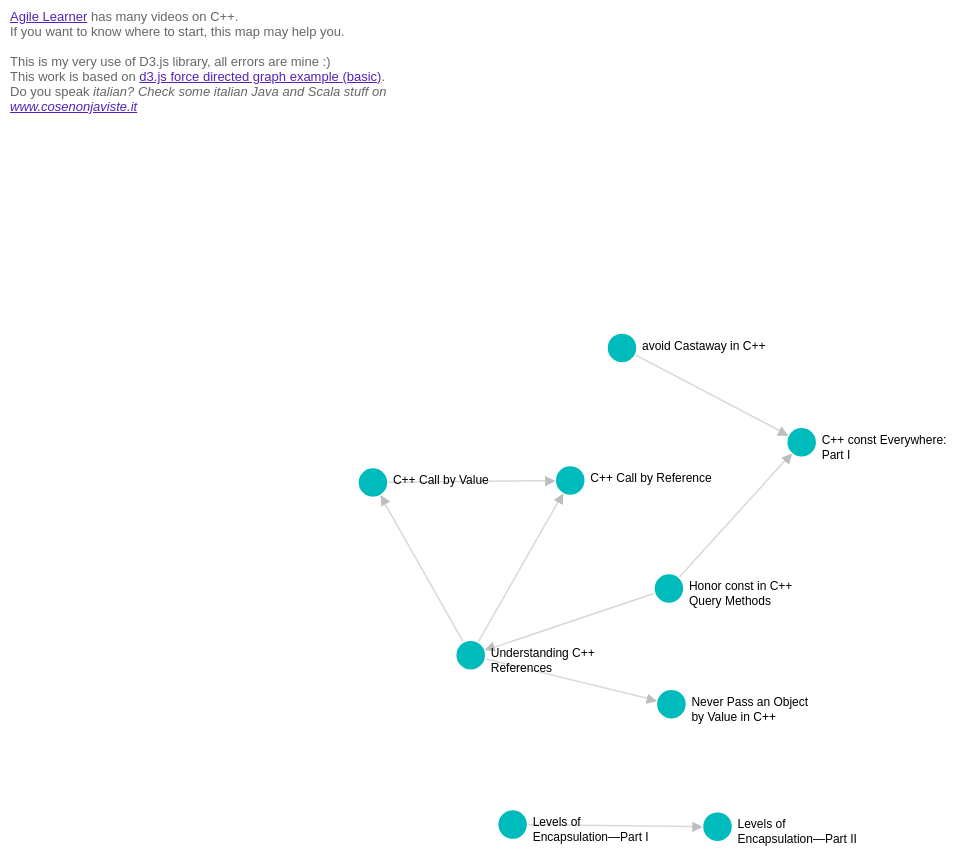
D3 v3 page, settled after 480 driven frames (8 s of simulated time); the page loaded 1 data file(s).



// get the data
d3.csv("cppdata.csv", function(error, links) {

var nodes = {};

// Compute the distinct nodes from the links.
links.forEach(function(link) {
    link.source = nodes[link.source] || 
        (nodes[link.source] = {name: link.source, myurl: link.sourceurl});
    link.target = nodes[link.target] || 
        (nodes[link.target] = {name: link.target, myurl: link.targeturl});
    link.value = +link.value;
});

var width = 1200,
    height = 1200;

var force = d3.layout.force()
    .nodes(d3.values(nodes))
    .links(links)
    .size([width, height])
    .linkDistance(200)
    .charge(-1200)
    .on("tick", tick)
    .start();

// Set the range
var  v = d3.scale.linear().range([0, 100]);

// Scale the range of the data
v.domain([0, d3.max(links, function(d) { return d.value; })]);

// asign a type per value to encode opacity
links.forEach(function(link) {
  if (v(link.value) <= 25) {
    link.type = "twofive";
  } else if (v(link.value) <= 50 && v(link.value) > 25) {
    link.type = "fivezero";
  } else if (v(link.value) <= 75 && v(link.value) > 50) {
    link.type = "sevenfive";
  } else if (v(link.value) <= 100 && v(link.value) > 75) {
    link.type = "onezerozero";
  }
});

var svg = d3.select("body").append("svg")
    .attr("width", width)
    .attr("height", height);

// build the arrow.
svg.append("svg:defs").selectAll("marker")
    .data(["end"])      // Different link/path types can be defined here
  .enter().append("svg:marker")    // This section adds in the arrows
    .attr("id", String)
    .attr("viewBox", "0 -5 10 10")
    .attr("refX",24)
    .attr("refY", -0.5)
    .attr("markerWidth", 7)
    .attr("markerHeight", 7)
    .attr("orient", "auto")
  .append("svg:path")
    .attr("d", "M0,-5L10,0L0,5");

// add the links and the arrows
var path = svg.append("svg:g").selectAll("path")
    .data(force.links())
  .enter().append("svg:path")
    .attr("class", function(d) { return "link " + d.type; })
    .attr("marker-end", "url(#end)");

// define the nodes
var node = svg.selectAll(".node")
    .data(force.nodes())
  .enter().append("g")
    .attr("class", "node")
    .call(force.drag);

// add the nodes
node.append("circle")
    .attr("r", 15);

// add the text 
node.append("text")
  .attr("dx", 20)
  .attr("dy", 5)
  //.attr("dx", ".35em")
      .attr("dy", ".15em")
      .text(function( d) { return d.name; })
     .call (wrap, 130)
      .on("click", function (d ) {
        console.log (d )
        window.open(d.myurl);
      });
    
function wrap(text, width) {
  text.each(function() {
    var text = d3.select(this),
        words = text.text().split(/\s+/).reverse(),
        word,
        line = [],
        lineNumber = 0,
        lineHeight = 1.1, // ems
        y = text.attr("y"),
        dy = parseFloat(text.attr("dy")),
        tspan = text.text(null).append("tspan").attr("x", 0).attr("y", y).attr("dy", dy + "em");
    while (word = words.pop()) {
      line.push(word);
      tspan.text(line.join(" "));
      if (tspan.node().getComputedTextLength() > width) {
        line.pop();
        tspan.text(line.join(" "));
        line = [word];
        tspan = text.append("tspan").attr("x", 20).attr("y", y).attr("dy", ++lineNumber * lineHeight + dy + "em").text(word);
      }
    }
  });
}   

// add the curvy lines
function tick() {
    path.attr("d", function(d) {
        var dx = d.target.x - d.source.x,
            dy = d.target.y - d.source.y,
            dr = 0; //Math.sqrt(dx * dx + dy * dy);
        return "M" + 
            d.source.x + "," + 
            d.source.y + "A" + 
            dr + "," + dr + " 0 0,1 " + 
            d.target.x + "," + 
            d.target.y;
    });

    node
        .attr("transform", function(d) { 
        return "translate(" + d.x + "," + d.y + ")"; });
}

// action to take on mouse click
function click() {
    d3.select(this).select("text").transition()
        .duration(750)
        .attr("x", 22)
        .style("fill", "steelblue")
        .style("stroke", "lightsteelblue")
        .style("stroke-width", ".5px")
        .style("font", "20px sans-serif");
    d3.select(this).select("circle").transition()
        .duration(750)
        .attr("r", 16)
        .style("fill", "lightsteelblue");
}



});

window.scrollTo(0, 400);




  (function(i,s,o,g,r,a,m){i['GoogleAnalyticsObject']=r;i[r]=i[r]||function(){
  (i[r].q=i[r].q||[]).push(arguments)},i[r].l=1*new Date();a=s.createElement(o),
  m=s.getElementsByTagName(o)[0];a.async=1;a.src=g;m.parentNode.insertBefore(a,m)
  })(window,document,'script','//www.google-analytics.com/analytics.js','ga');

  ga('create', 'UA-53836269-1', 'auto');
  ga('send', 'pageview');



### data: cppdata.csv
sourceurl, source, target, targeturl, value
http://www.agilelearner.com//presentatio…, Levels of Encapsulation—Part I, Levels of Encapsulation—Part II, https://www.agilelearner.com/presentatio…, 1
http://www.agilelearner.com//presentatio…, Understanding C++ References, C++ Call by Value, https://www.agilelearner.com/presentatio…, 1
http://www.agilelearner.com//presentatio…, C++ Call by Value, C++ Call by Reference, https://www.agilelearner.com/presentatio…, 1
http://www.agilelearner.com//presentatio…, Understanding C++ References, C++ Call by Reference, https://www.agilelearner.com/presentatio…, 1
http://www.agilelearner.com//presentatio…, Honor const in C++ Query Methods, Understanding C++ References, https://www.agilelearner.com/presentatio…, 1
http://www.agilelearner.com//presentatio…, Understanding C++ References, Never Pass an Object by Value in C++, https://www.agilelearner.com/presentatio…, 1
http://www.agilelearner.com//presentatio…, Honor const in C++ Query Methods, C++ const Everywhere: Part I, https://www.agilelearner.com/presentatio…, 1
http://www.agilelearner.com//presentatio…, avoid Castaway in C++, C++ const Everywhere: Part I, https://www.agilelearner.com/presentatio…, 1